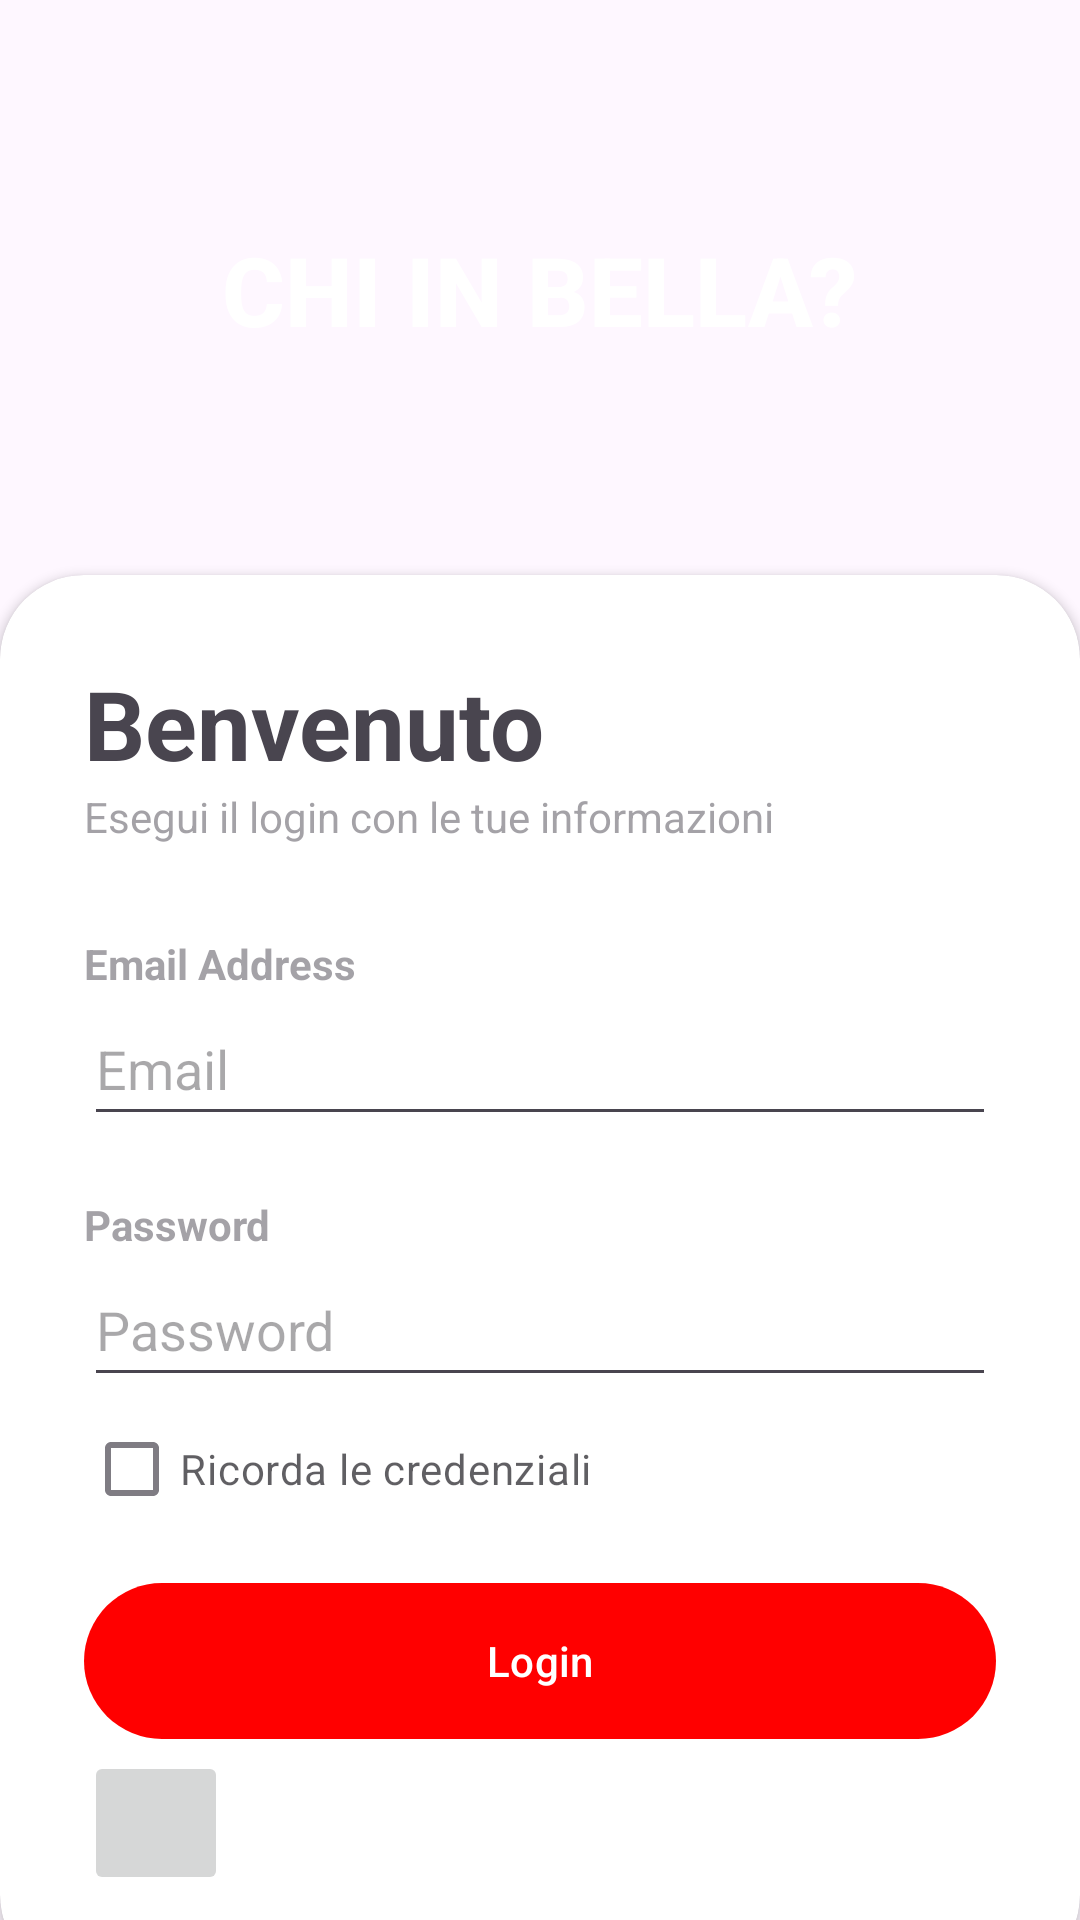

This screen was rendered from an Android layout file. Write that file and the resources it references.
<!-- AndroidManifest.xml: application theme Theme.SeiInBella -->
<!-- res/layout/activity_main.xml -->
<?xml version="1.0" encoding="utf-8"?>
<androidx.constraintlayout.widget.ConstraintLayout xmlns:android="http://schemas.android.com/apk/res/android"
    xmlns:app="http://schemas.android.com/apk/res-auto"
    xmlns:tools="http://schemas.android.com/tools"
    android:id="@+id/main"
    android:layout_width="match_parent"
    android:layout_height="match_parent"
    tools:context=".MainActivity">

    <RelativeLayout
        android:id="@+id/relative_layout"
        android:layout_width="0dp"
        android:layout_height="wrap_content"
        android:background="@color/red"
        app:layout_constraintTop_toTopOf="parent"
        app:layout_constraintStart_toStartOf="parent"
        app:layout_constraintEnd_toEndOf="parent" />

    <TextView
        android:id="@+id/text_view"
        android:layout_width="wrap_content"
        android:layout_height="wrap_content"
        android:padding="28dp"
        android:gravity="center"
        app:layout_constraintTop_toBottomOf="@id/relative_layout"
        app:layout_constraintStart_toStartOf="parent"
        app:layout_constraintEnd_toEndOf="parent" />

    <ImageView
        android:id="@+id/image_view"
        android:layout_width="wrap_content"
        android:layout_height="wrap_content"
        android:src="@drawable/location_icon"
        app:layout_constraintTop_toBottomOf="@id/text_view"
        app:layout_constraintStart_toStartOf="parent"
        app:layout_constraintEnd_toEndOf="parent" />

    <TextView
        android:id="@+id/another_text_view"
        android:layout_width="wrap_content"
        android:layout_height="wrap_content"
        android:fontFamily="sans-serif-medium"
        android:text="CHI IN BELLA?"
        android:textColor="@color/white"
        android:textSize="32sp"
        android:textStyle="bold"
        app:layout_constraintTop_toBottomOf="@id/image_view"
        app:layout_constraintStart_toStartOf="parent"
        app:layout_constraintEnd_toEndOf="parent" />

    <androidx.cardview.widget.CardView
        android:layout_width="0dp"
        android:layout_height="wrap_content"
        android:layout_marginBottom="-20dp"
        app:cardCornerRadius="28dp"
        app:layout_constraintBottom_toBottomOf="parent"
        app:layout_constraintStart_toStartOf="parent"
        app:layout_constraintEnd_toEndOf="parent">

        <LinearLayout
            android:layout_width="match_parent"
            android:layout_height="match_parent"
            android:orientation="vertical"
            android:padding="28dp">

            <TextView
                android:layout_width="wrap_content"
                android:layout_height="wrap_content"
                android:text="Benvenuto"
                android:textSize="32sp"
                android:textStyle="bold" />

            <TextView
                android:layout_width="wrap_content"
                android:layout_height="wrap_content"
                android:alpha="0.5"
                android:text="Esegui il login con le tue informazioni" />

            <View
                android:layout_width="wrap_content"
                android:layout_height="30dp" />

            <TextView
                android:layout_width="wrap_content"
                android:layout_height="wrap_content"
                android:alpha="0.5"
                android:text="Email Address"
                android:textStyle="bold" />

            <EditText
                android:layout_width="match_parent"
                android:layout_height="48dp"
                android:hint="Email"
                android:inputType="textEmailAddress" />

            <View
                android:layout_width="wrap_content"
                android:layout_height="20dp" />

            <TextView
                android:layout_width="wrap_content"
                android:layout_height="wrap_content"
                android:alpha="0.5"
                android:text="Password"
                android:textStyle="bold" />

            <EditText
                android:layout_width="match_parent"
                android:layout_height="48dp"
                android:hint="Password"
                android:inputType="textPassword" />

            <CheckBox
                android:layout_width="wrap_content"
                android:layout_height="wrap_content"
                android:layout_centerVertical="true"
                android:alpha="0.7"
                android:text="Ricorda le credenziali" />

            <View
                android:layout_width="wrap_content"
                android:layout_height="10dp" />

            <com.google.android.material.button.MaterialButton
                android:layout_width="match_parent"
                android:layout_height="60dp"
                android:text="Login"
                app:cornerRadius="32dp" />

            <ImageButton
                android:id="@+id/btnGoogleAuth"
                android:layout_width="48dp"
                android:layout_height="48dp"
                android:scaleType="fitCenter"
                app:srcCompat="@drawable/google"
                android:contentDescription="Google Sign In"
                tools:visibility="visible" />

        </LinearLayout>
    </androidx.cardview.widget.CardView>
</androidx.constraintlayout.widget.ConstraintLayout>
<!-- resources referenced by this layout -->
<resources>
  <color name="red">#FFFF0000</color>
  <color name="white">#FFFFFFFF</color>
  <style name="Theme.SeiInBella" parent="Base.Theme.SeiInBella" />
  <style name="Base.Theme.SeiInBella" parent="Theme.Material3.DayNight.NoActionBar">
          <item name="colorPrimary">@color/red</item>
          <item name="colorPrimaryVariant">@color/red</item>
          <item name="colorSecondary">@color/green</item>
          <item name="colorSecondaryVariant">@color/green</item>
          
          <item name="android:statusBarColor">@color/red</item>
          
      </style>
  <color name="green">#FF00FF00</color>
</resources>
